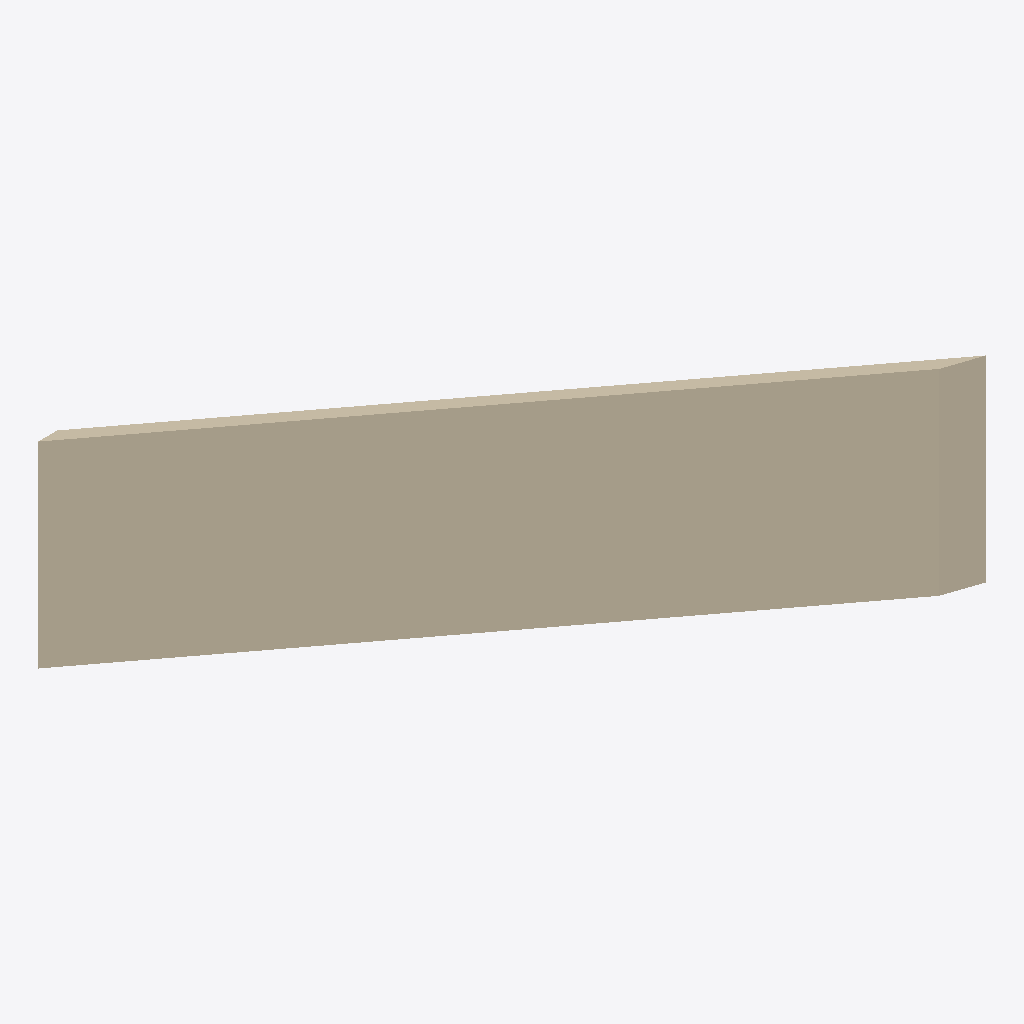
Isometric view of an IFC building model (IFC-SPF (STEP), schema IFC2X3, length unit metre), seen from the south-west, elements coloured by IFC class: 1 wall (beige).
Extent 13122.5 m × 9553.1 m × 4700.0 m (x, y, z). Storeys (1): Default Building Storey at 0.00 m. Elements (1): 1 IfcWallStandardCase.

HEADER;
FILE_DESCRIPTION(('ViewDefinition [CoordinationView]'),'2;1');
FILE_NAME('/Users/macbook/Desktop/BIM/data/rst_basic/IfcWallStandardCase9.ifc','2018-08-31T04:46:44-0400',('Unknown Author','info@ifctoolsproject.com'),('Unknown Organization'),'IFC Tools Project - IFC2x3 Java Toolbox','IFC2x3 Java Toolbox 2.0','Unknown Authorizer');
FILE_SCHEMA(('IFC2X3'));
ENDSEC;
DATA;
#52=IFCPROJECT('3QTml0Cnv8AQwfQv4YBgOf',#44,'Default Project','Description of Default Project',$,$,$,(#47),#51);
#54=IFCBUILDING('1$K26A81X3E9UJvEoL1HTc',#44,'Default Building','Description',$,#53,$,$,.ELEMENT.,$,$,$);
#55=IFCBUILDINGSTOREY('2HSgwvXQX4gOFQxDs8txQw',#44,'Default Building Storey','Description',$,#53,$,$,.ELEMENT.,$);
#1=IFCWALLSTANDARDCASE('0TdQ3qJgP7IRf$P59Iqauf',#2,'Basic Wall:CL_W1:1141833',$,'Basic Wall:CL_W1:600634',#3,#4,'1141833');
ENDSEC;
